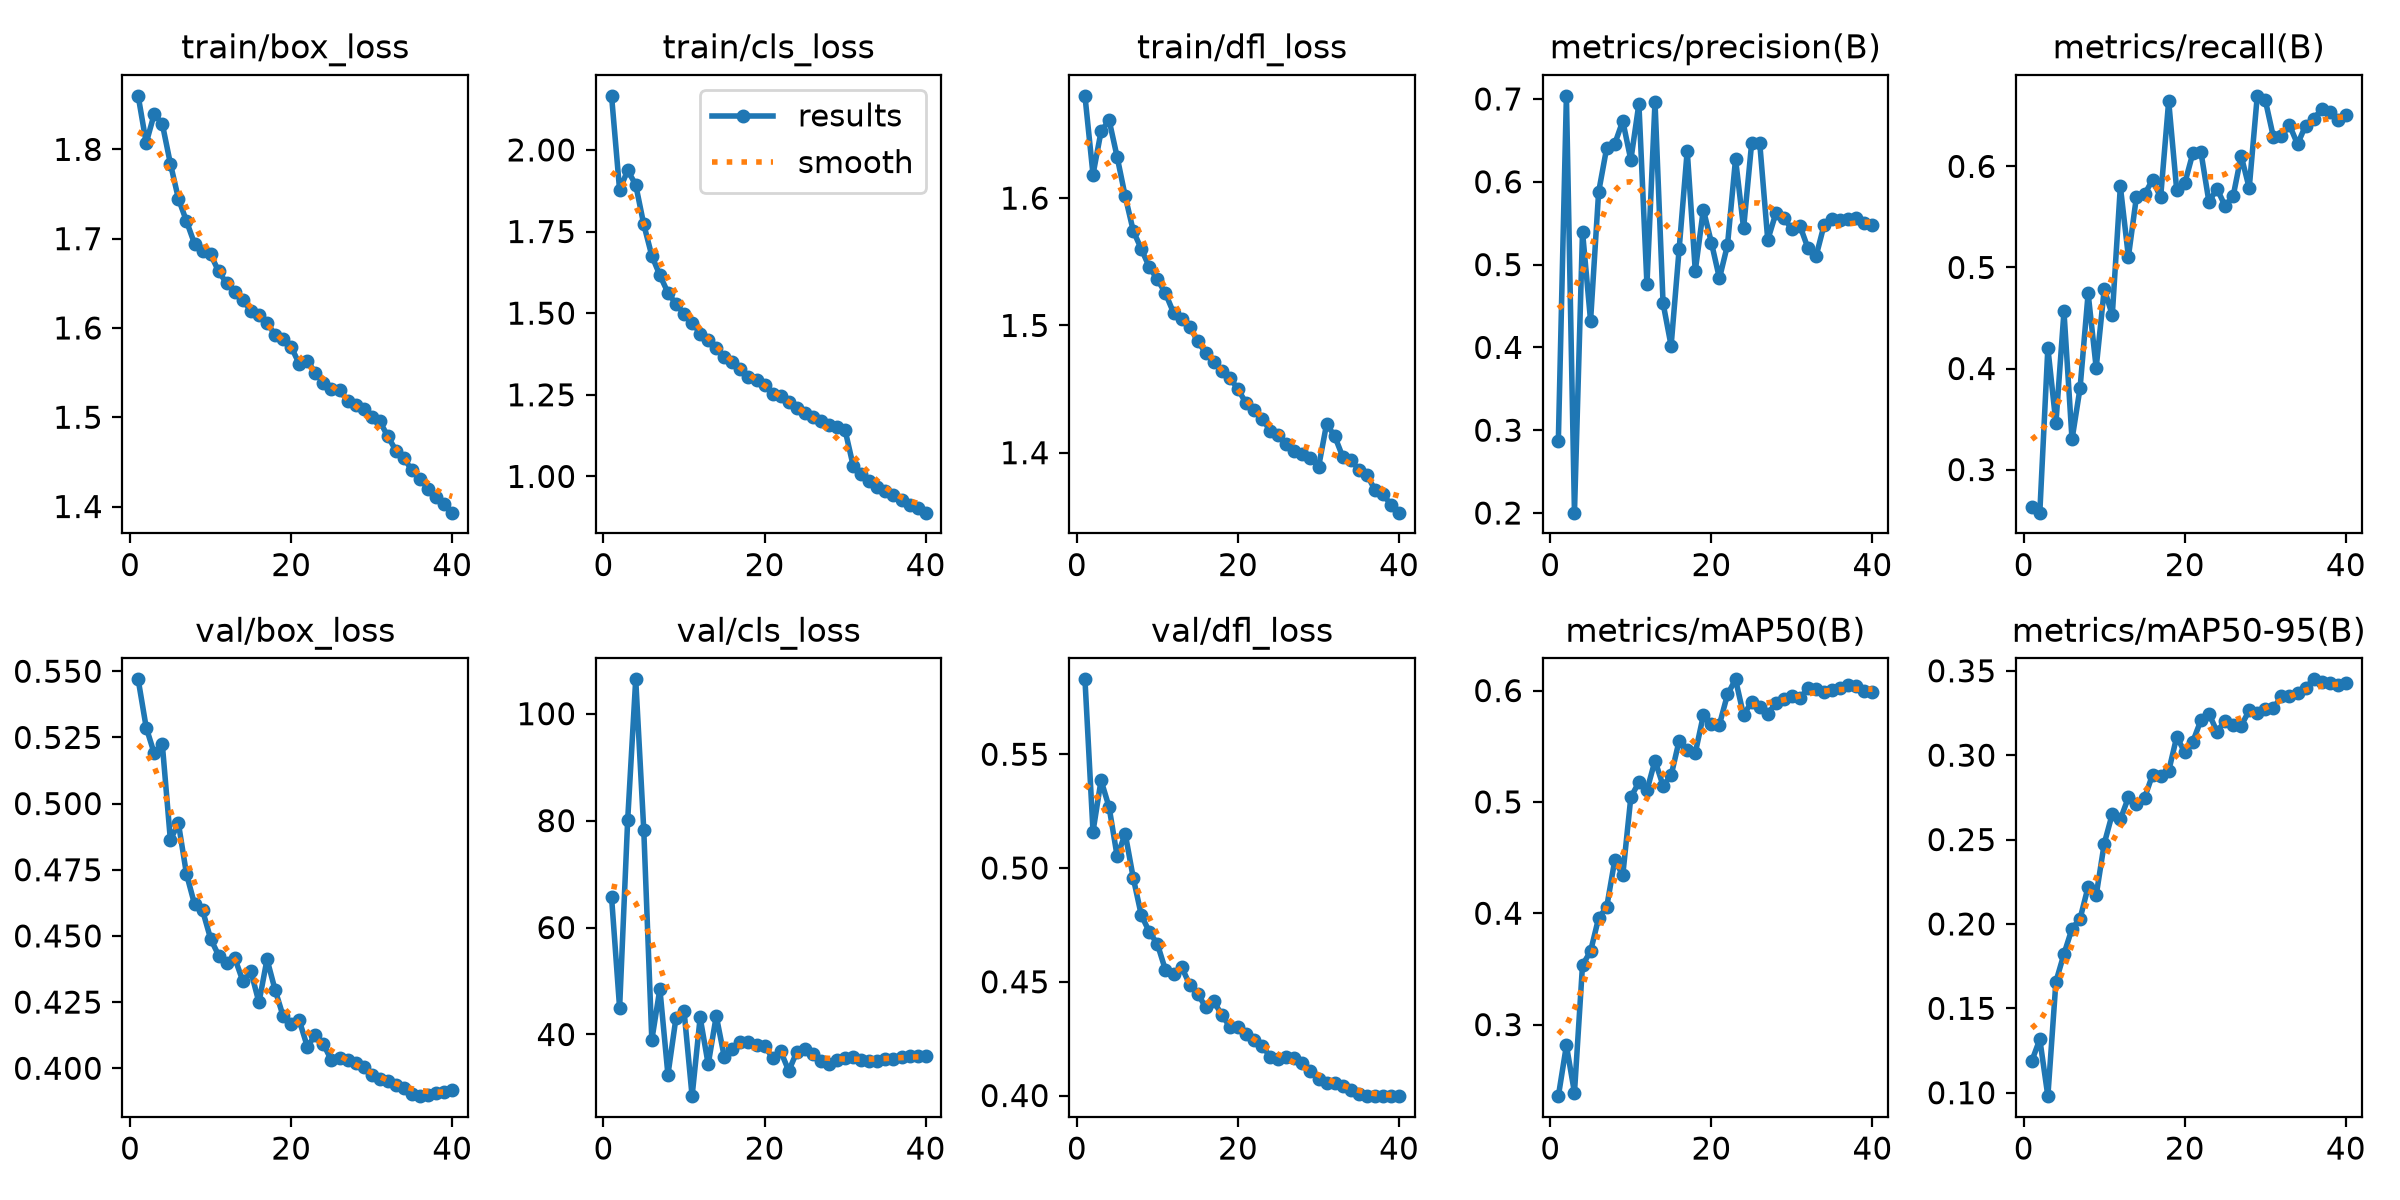

The table this chart was drawn from, first rows:
epoch, time, train/box_loss, train/cls_loss, train/dfl_loss, metrics/precision(B), metrics/recall(B), metrics/mAP50(B), metrics/mAP50-95(B), val/box_loss, val/cls_loss, val/dfl_loss, lr/pg0, lr/pg1, lr/pg2, lr/pg3, lr/pg4, lr/pg5, lr/pg6, lr/pg7
1, 345.3, 1.86, 2.166, 1.68, 0.2875, 0.2627, 0.2357, 0.1187, 0.5469, 65.71, 0.5829, 0.009994, 0.003331, 0.009994, 0.003331, 0.009994, 0.003331, 0.009994, 0.003331
2, 581.4, 1.807, 1.877, 1.619, 0.7037, 0.2574, 0.2813, 0.1317, 0.5287, 44.96, 0.516, 0.0195, 0.0065, 0.0195, 0.0065, 0.0195, 0.0065, 0.0195, 0.0065
3, 803.5, 1.84, 1.938, 1.652, 0.2004, 0.4204, 0.2389, 0.09797, 0.5189, 80.05, 0.5386, 0.02851, 0.009503, 0.02851, 0.009503, 0.02851, 0.009503, 0.02851, 0.009503
4, 1020, 1.828, 1.893, 1.661, 0.5397, 0.3459, 0.3535, 0.1658, 0.5224, 106.4, 0.5267, 0.02777, 0.009258, 0.02777, 0.009258, 0.02777, 0.009258, 0.02777, 0.009258
5, 1238, 1.784, 1.772, 1.632, 0.4322, 0.4564, 0.3658, 0.1822, 0.4863, 78.26, 0.5051, 0.02703, 0.00901, 0.02703, 0.00901, 0.02703, 0.00901, 0.02703, 0.00901
6, 1455, 1.745, 1.676, 1.601, 0.5875, 0.3298, 0.3957, 0.1973, 0.4925, 38.99, 0.5151, 0.02629, 0.008762, 0.02629, 0.008762, 0.02629, 0.008762, 0.02629, 0.008762
7, 1673, 1.72, 1.616, 1.574, 0.6408, 0.3808, 0.4055, 0.2031, 0.4734, 48.53, 0.4956, 0.02555, 0.008515, 0.02555, 0.008515, 0.02555, 0.008515, 0.02555, 0.008515
8, 1871, 1.694, 1.563, 1.56, 0.6457, 0.4743, 0.4474, 0.222, 0.462, 32.47, 0.4792, 0.0248, 0.008268, 0.0248, 0.008268, 0.0248, 0.008268, 0.0248, 0.008268
9, 238.9, 1.687, 1.528, 1.546, 0.6734, 0.4007, 0.4344, 0.2169, 0.4596, 43.11, 0.4719, 0.02406, 0.00802, 0.02406, 0.00802, 0.02406, 0.00802, 0.02406, 0.00802
10, 436.4, 1.682, 1.498, 1.536, 0.6263, 0.4785, 0.5043, 0.2476, 0.4489, 44.43, 0.4665, 0.02332, 0.007772, 0.02332, 0.007772, 0.02332, 0.007772, 0.02332, 0.007772
11, 626.3, 1.663, 1.471, 1.525, 0.6942, 0.4529, 0.5176, 0.2652, 0.4426, 28.47, 0.4551, 0.02258, 0.007525, 0.02258, 0.007525, 0.02258, 0.007525, 0.02258, 0.007525
12, 814.8, 1.65, 1.437, 1.51, 0.476, 0.5802, 0.5104, 0.2619, 0.4398, 43.18, 0.4533, 0.02183, 0.007278, 0.02183, 0.007278, 0.02183, 0.007278, 0.02183, 0.007278
13, 1012, 1.64, 1.417, 1.505, 0.6964, 0.5105, 0.5371, 0.275, 0.4416, 34.42, 0.4565, 0.02109, 0.00703, 0.02109, 0.00703, 0.02109, 0.00703, 0.02109, 0.00703
14, 1241, 1.631, 1.393, 1.499, 0.4534, 0.5701, 0.5146, 0.2708, 0.4329, 43.47, 0.4488, 0.02035, 0.006783, 0.02035, 0.006783, 0.02035, 0.006783, 0.02035, 0.006783
15, 1470, 1.619, 1.367, 1.488, 0.4019, 0.5722, 0.5237, 0.2747, 0.4366, 35.8, 0.4447, 0.01961, 0.006535, 0.01961, 0.006535, 0.01961, 0.006535, 0.01961, 0.006535
16, 1687, 1.614, 1.349, 1.478, 0.5191, 0.5868, 0.555, 0.2884, 0.4249, 37.32, 0.4388, 0.01886, 0.006287, 0.01886, 0.006287, 0.01886, 0.006287, 0.01886, 0.006287
17, 1904, 1.606, 1.329, 1.471, 0.6376, 0.5693, 0.547, 0.2878, 0.4412, 38.68, 0.4413, 0.01812, 0.00604, 0.01812, 0.00604, 0.01812, 0.00604, 0.01812, 0.00604
18, 2122, 1.592, 1.305, 1.464, 0.4924, 0.6646, 0.5439, 0.2905, 0.4296, 38.63, 0.4354, 0.01738, 0.005792, 0.01738, 0.005792, 0.01738, 0.005792, 0.01738, 0.005792
19, 2342, 1.588, 1.295, 1.459, 0.5662, 0.5763, 0.5777, 0.3109, 0.4197, 38.07, 0.4302, 0.01664, 0.005545, 0.01664, 0.005545, 0.01664, 0.005545, 0.01664, 0.005545
20, 2566, 1.579, 1.279, 1.45, 0.5266, 0.5833, 0.5703, 0.3017, 0.4167, 37.89, 0.4303, 0.01589, 0.005298, 0.01589, 0.005298, 0.01589, 0.005298, 0.01589, 0.005298
21, 2787, 1.56, 1.253, 1.439, 0.4834, 0.613, 0.5695, 0.308, 0.4181, 35.58, 0.4273, 0.01515, 0.00505, 0.01515, 0.00505, 0.01515, 0.00505, 0.01515, 0.00505
22, 3008, 1.563, 1.245, 1.434, 0.5236, 0.6145, 0.5965, 0.3207, 0.4082, 36.86, 0.4242, 0.01441, 0.004803, 0.01441, 0.004803, 0.01441, 0.004803, 0.01441, 0.004803
23, 3232, 1.55, 1.229, 1.427, 0.6273, 0.5648, 0.6101, 0.3246, 0.4125, 33.2, 0.4218, 0.01367, 0.004555, 0.01367, 0.004555, 0.01367, 0.004555, 0.01367, 0.004555
24, 3453, 1.538, 1.208, 1.417, 0.5438, 0.5779, 0.5777, 0.3139, 0.4091, 36.72, 0.417, 0.01292, 0.004307, 0.01292, 0.004307, 0.01292, 0.004307, 0.01292, 0.004307
25, 3672, 1.531, 1.195, 1.414, 0.6467, 0.5609, 0.5902, 0.3203, 0.403, 37.29, 0.4158, 0.01218, 0.00406, 0.01218, 0.00406, 0.01218, 0.00406, 0.01218, 0.00406
26, 3896, 1.531, 1.182, 1.407, 0.6471, 0.5704, 0.5853, 0.3179, 0.4039, 36.37, 0.4167, 0.01144, 0.003812, 0.01144, 0.003812, 0.01144, 0.003812, 0.01144, 0.003812
27, 4118, 1.518, 1.169, 1.402, 0.5297, 0.6104, 0.5789, 0.3174, 0.403, 35.09, 0.4164, 0.01069, 0.003565, 0.01069, 0.003565, 0.01069, 0.003565, 0.01069, 0.003565
28, 4339, 1.514, 1.158, 1.399, 0.5618, 0.5785, 0.5889, 0.3265, 0.402, 34.52, 0.4142, 0.009952, 0.003318, 0.009952, 0.003318, 0.009952, 0.003318, 0.009952, 0.003318
29, 4562, 1.509, 1.152, 1.396, 0.5563, 0.6698, 0.5925, 0.3251, 0.4004, 35.21, 0.4107, 0.00921, 0.00307, 0.00921, 0.00307, 0.00921, 0.00307, 0.00921, 0.00307
30, 4788, 1.501, 1.141, 1.389, 0.5424, 0.6654, 0.5948, 0.3271, 0.3976, 35.52, 0.4075, 0.008467, 0.002822, 0.008467, 0.002822, 0.008467, 0.002822, 0.008467, 0.002822
31, 5006, 1.495, 1.033, 1.423, 0.5466, 0.6291, 0.5931, 0.3277, 0.3959, 35.88, 0.4056, 0.007725, 0.002575, 0.007725, 0.002575, 0.007725, 0.002575, 0.007725, 0.002575
32, 5210, 1.479, 1.008, 1.413, 0.5196, 0.6297, 0.6021, 0.3349, 0.3953, 35.28, 0.4056, 0.006982, 0.002328, 0.006982, 0.002328, 0.006982, 0.002328, 0.006982, 0.002328
33, 5414, 1.463, 0.9867, 1.397, 0.5103, 0.6408, 0.6016, 0.3352, 0.3937, 34.97, 0.4041, 0.00624, 0.00208, 0.00624, 0.00208, 0.00624, 0.00208, 0.00624, 0.00208
34, 5616, 1.454, 0.9685, 1.394, 0.548, 0.622, 0.5986, 0.3369, 0.3925, 35.11, 0.4026, 0.005497, 0.001832, 0.005497, 0.001832, 0.005497, 0.001832, 0.005497, 0.001832
35, 5820, 1.44, 0.9545, 1.387, 0.555, 0.6404, 0.6003, 0.34, 0.3904, 35.44, 0.4007, 0.004755, 0.001585, 0.004755, 0.001585, 0.004755, 0.001585, 0.004755, 0.001585
36, 6022, 1.431, 0.9418, 1.383, 0.5536, 0.647, 0.6019, 0.3449, 0.3895, 35.5, 0.3999, 0.004012, 0.001337, 0.004012, 0.001337, 0.004012, 0.001337, 0.004012, 0.001337
37, 6225, 1.42, 0.9275, 1.371, 0.5551, 0.6567, 0.6047, 0.3431, 0.39, 35.75, 0.3999, 0.00327, 0.00109, 0.00327, 0.00109, 0.00327, 0.00109, 0.00327, 0.00109
38, 6429, 1.411, 0.9117, 1.367, 0.5561, 0.6536, 0.6038, 0.3425, 0.3905, 35.91, 0.3999, 0.002527, 0.0008425, 0.002527, 0.0008425, 0.002527, 0.0008425, 0.002527, 0.0008425
39, 6633, 1.403, 0.9029, 1.359, 0.5504, 0.6456, 0.6, 0.3416, 0.3911, 36.02, 0.3998, 0.001785, 0.000595, 0.001785, 0.000595, 0.001785, 0.000595, 0.001785, 0.000595
40, 6835, 1.393, 0.889, 1.353, 0.5483, 0.6504, 0.599, 0.3427, 0.3917, 36.05, 0.3997, 0.001043, 0.0003475, 0.001043, 0.0003475, 0.001043, 0.0003475, 0.001043, 0.0003475
